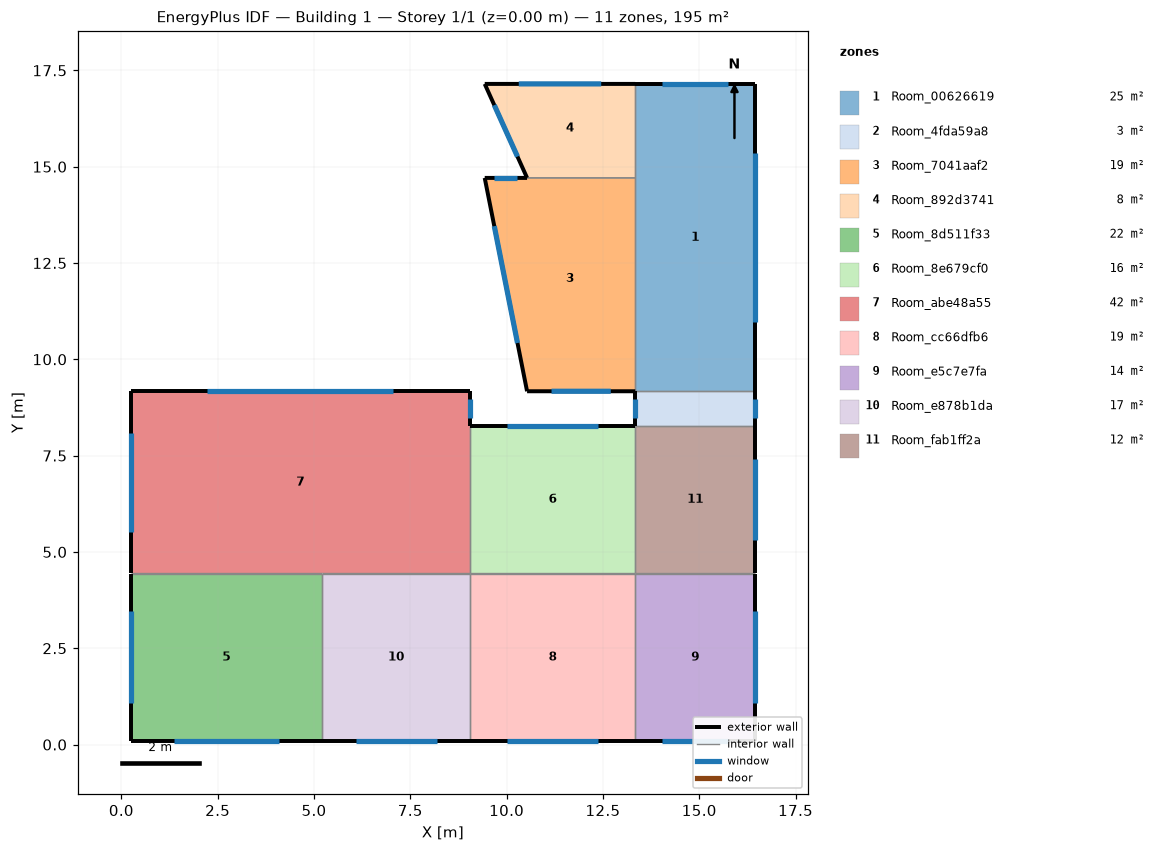
=== STOREY PLAN SPEC (per zone: floor XY polygon, exterior-wall plan segments, windows/doors) ===
zone 1: Room_00626619  (24.8 m²)
  floor: (16.45, 17.15) (16.45, 9.17) (13.34, 9.17) (13.34, 17.15)
  exterior wall: (16.45, 9.17) – (16.45, 17.15)  [8.0 m]
    window: (16.45, 10.98) – (16.45, 15.34)  [6.0 m²]
  exterior wall: (16.45, 17.15) – (13.34, 17.15)  [3.1 m]
    window: (15.75, 17.15) – (14.04, 17.15)  [2.3 m²]
  interior walls: 3
zone 2: Room_4fda59a8  (2.8 m²)
  floor: (16.45, 9.17) (16.45, 8.28) (13.34, 8.28) (13.34, 9.17)
  exterior wall: (16.45, 8.28) – (16.45, 9.17)  [0.9 m]
    window: (16.45, 8.48) – (16.45, 8.97)  [0.7 m²]
  exterior wall: (13.34, 9.17) – (13.34, 8.28)  [0.9 m]
    window: (13.34, 8.97) – (13.34, 8.48)  [0.7 m²]
  interior walls: 2
zone 3: Room_7041aaf2  (18.6 m²)
  floor: (9.43, 14.71) (13.34, 14.71) (13.34, 9.17) (10.53, 9.17)
  exterior wall: (9.43, 14.71) – (10.53, 9.17)  [5.6 m]
    window: (9.68, 13.46) – (10.28, 10.42)  [4.2 m²]
  exterior wall: (10.53, 9.17) – (13.34, 9.17)  [2.8 m]
    window: (11.17, 9.17) – (12.70, 9.17)  [2.1 m²]
  exterior wall: (10.53, 14.71) – (9.43, 14.71)  [1.1 m]
    window: (10.28, 14.71) – (9.68, 14.71)  [0.8 m²]
  interior walls: 2
zone 4: Room_892d3741  (8.2 m²)
  floor: (13.34, 17.15) (13.34, 14.71) (10.53, 14.71) (9.43, 17.15)
  exterior wall: (9.43, 17.15) – (10.53, 14.71)  [2.7 m]
    window: (9.68, 16.60) – (10.28, 15.26)  [2.0 m²]
  exterior wall: (13.34, 17.15) – (9.43, 17.15)  [3.9 m]
    window: (12.46, 17.15) – (10.32, 17.15)  [2.9 m²]
  interior walls: 2
zone 5: Room_8d511f33  (21.6 m²)
  floor: (5.21, 4.44) (5.21, 0.09) (0.24, 0.09) (0.24, 4.44)
  exterior wall: (0.24, 0.09) – (5.21, 0.09)  [5.0 m]
    window: (1.36, 0.09) – (4.09, 0.09)  [3.7 m²]
  exterior wall: (0.24, 4.44) – (0.24, 0.09)  [4.3 m]
    window: (0.24, 3.46) – (0.24, 1.07)  [3.3 m²]
  interior walls: 2
zone 6: Room_8e679cf0  (16.5 m²)
  floor: (13.34, 8.28) (13.34, 4.44) (9.05, 4.44) (9.05, 8.28)
  exterior wall: (13.34, 8.28) – (9.05, 8.28)  [4.3 m]
    window: (12.37, 8.28) – (10.02, 8.28)  [3.2 m²]
  interior walls: 3
zone 7: Room_abe48a55  (41.6 m²)
  floor: (9.05, 9.17) (9.05, 4.44) (0.24, 4.44) (0.24, 9.17)
  exterior wall: (0.24, 9.17) – (0.24, 4.44)  [4.7 m]
    window: (0.24, 8.10) – (0.24, 5.51)  [3.5 m²]
  exterior wall: (9.05, 8.28) – (9.05, 9.17)  [0.9 m]
    window: (9.05, 8.48) – (9.05, 8.97)  [0.7 m²]
  exterior wall: (9.05, 9.17) – (0.24, 9.17)  [8.8 m]
    window: (7.06, 9.17) – (2.23, 9.17)  [6.6 m²]
  interior walls: 3
zone 8: Room_cc66dfb6  (18.6 m²)
  floor: (13.34, 4.44) (13.34, 0.09) (9.05, 0.09) (9.05, 4.44)
  exterior wall: (9.05, 0.09) – (13.34, 0.09)  [4.3 m]
    window: (10.02, 0.09) – (12.37, 0.09)  [3.2 m²]
  interior walls: 3
zone 9: Room_e5c7e7fa  (13.5 m²)
  floor: (16.45, 4.44) (16.45, 0.09) (13.34, 0.09) (13.34, 4.44)
  exterior wall: (13.34, 0.09) – (16.45, 0.09)  [3.1 m]
    window: (14.04, 0.09) – (15.75, 0.09)  [2.3 m²]
  exterior wall: (16.45, 0.09) – (16.45, 4.44)  [4.3 m]
    window: (16.45, 1.07) – (16.45, 3.46)  [3.3 m²]
  interior walls: 2
zone 10: Room_e878b1da  (16.7 m²)
  floor: (9.05, 4.44) (9.05, 0.09) (5.21, 0.09) (5.21, 4.44)
  exterior wall: (5.21, 0.09) – (9.05, 0.09)  [3.8 m]
    window: (6.08, 0.09) – (8.18, 0.09)  [2.9 m²]
  interior walls: 3
zone 11: Room_fab1ff2a  (11.9 m²)
  floor: (16.45, 8.28) (16.45, 4.44) (13.34, 4.44) (13.34, 8.28)
  exterior wall: (16.45, 4.44) – (16.45, 8.28)  [3.8 m]
    window: (16.45, 5.31) – (16.45, 7.41)  [2.9 m²]
  interior walls: 3

=== DERIVED (storey summary) ===
Building: Building 1
Storey: 1 of 1  (floor level z = 0.00 m)
Storey gross floor area: 194.8 m²
Zones on this storey: 11
  - Room_00626619: floor 24.8 m²; exterior wall 11.1 m (27.7 m²); 2 window(s) 8.3 m²; WWR 30.0%
  - Room_4fda59a8: floor 2.8 m²; exterior wall 1.8 m (4.4 m²); 2 window(s) 1.3 m²; WWR 30.0%
  - Room_7041aaf2: floor 18.6 m²; exterior wall 9.6 m (23.9 m²); 3 window(s) 7.2 m²; WWR 30.0%
  - Room_892d3741: floor 8.2 m²; exterior wall 6.6 m (16.5 m²); 2 window(s) 4.9 m²; WWR 30.0%
  - Room_8d511f33: floor 21.6 m²; exterior wall 9.3 m (23.3 m²); 2 window(s) 7.0 m²; WWR 30.0%
  - Room_8e679cf0: floor 16.5 m²; exterior wall 4.3 m (10.7 m²); 1 window(s) 3.2 m²; WWR 30.0%
  - Room_abe48a55: floor 41.6 m²; exterior wall 14.4 m (36.1 m²); 3 window(s) 10.8 m²; WWR 30.0%
  - Room_cc66dfb6: floor 18.6 m²; exterior wall 4.3 m (10.7 m²); 1 window(s) 3.2 m²; WWR 30.0%
  - Room_e5c7e7fa: floor 13.5 m²; exterior wall 7.5 m (18.6 m²); 2 window(s) 5.6 m²; WWR 30.0%
  - Room_e878b1da: floor 16.7 m²; exterior wall 3.8 m (9.6 m²); 1 window(s) 2.9 m²; WWR 30.0%
  - Room_fab1ff2a: floor 11.9 m²; exterior wall 3.8 m (9.6 m²); 1 window(s) 2.9 m²; WWR 30.0%
Zone adjacency (shared interzone walls):
  - Room_00626619 ↔ Room_4fda59a8
  - Room_00626619 ↔ Room_7041aaf2
  - Room_00626619 ↔ Room_892d3741
  - Room_4fda59a8 ↔ Room_fab1ff2a
  - Room_7041aaf2 ↔ Room_892d3741
  - Room_8d511f33 ↔ Room_abe48a55
  - Room_8d511f33 ↔ Room_e878b1da
  - Room_8e679cf0 ↔ Room_abe48a55
  - Room_8e679cf0 ↔ Room_cc66dfb6
  - Room_8e679cf0 ↔ Room_fab1ff2a
  - Room_abe48a55 ↔ Room_e878b1da
  - Room_cc66dfb6 ↔ Room_e5c7e7fa
  - Room_cc66dfb6 ↔ Room_e878b1da
  - Room_e5c7e7fa ↔ Room_fab1ff2a